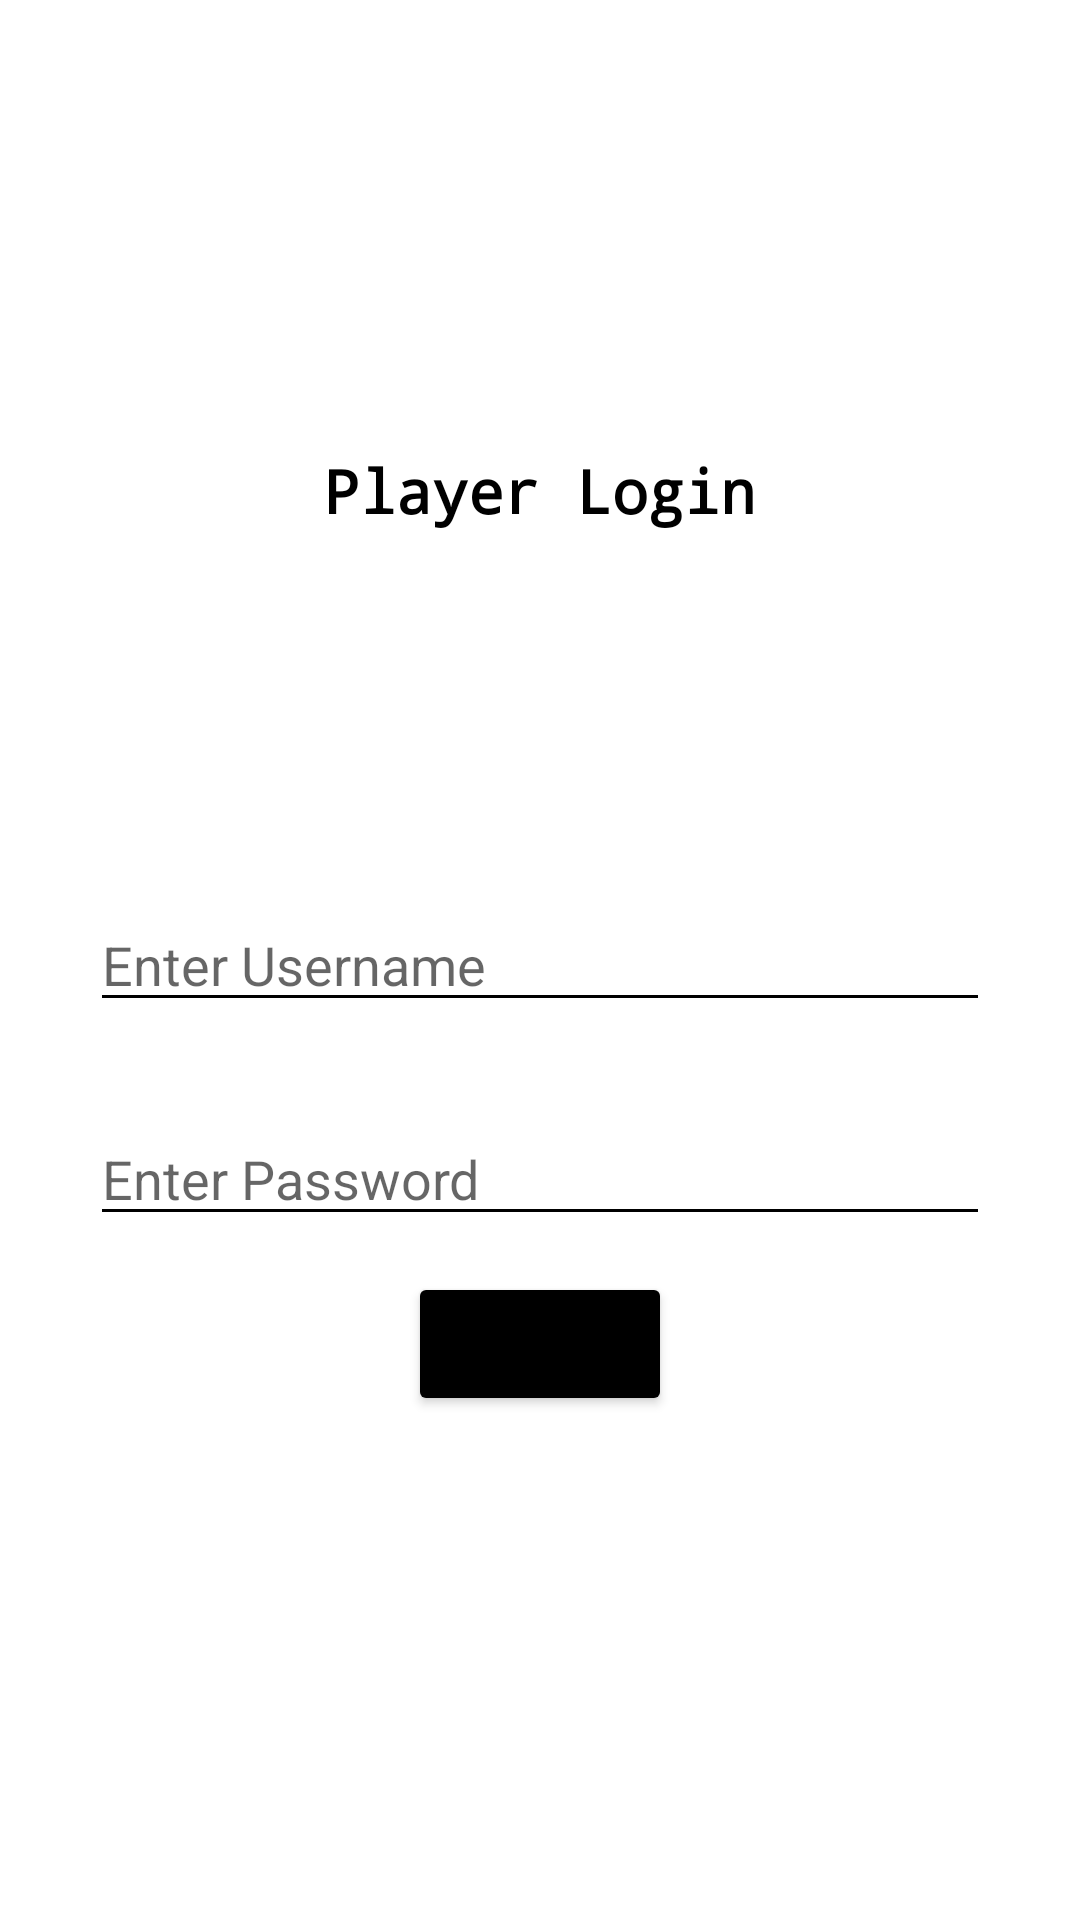

Layout XML and referenced resources for this Android screen:
<!-- AndroidManifest.xml: application theme Theme.DatabaseApp -->
<!-- res/layout/user_login_screen.xml -->
<?xml version="1.0" encoding="utf-8"?>
<RelativeLayout xmlns:android="http://schemas.android.com/apk/res/android"
    xmlns:tools="http://schemas.android.com/tools"
    android:layout_width="match_parent"
    android:layout_height="match_parent"
    xmlns:app="http://schemas.android.com/apk/res-auto"
    tools:context=".UI.MainActivity"
    >

    <TextView
        android:id="@+id/loginTextView"
        android:layout_width="wrap_content"
        android:layout_height="wrap_content"
        android:text="Player Login"
        android:layout_marginTop="100dp"
        android:textSize="20dp"
        android:textStyle="bold"
        android:padding="50dp"
        android:layout_centerHorizontal="true"
        android:fontFamily="monospace"
        android:textColor="@color/black"

       />

    <EditText
        android:id="@+id/loginUserNameEditText"
        android:layout_width="300dp"
        android:layout_height="wrap_content"
        android:layout_centerVertical="true"
        android:layout_centerHorizontal="true"
        android:hint="Enter Username"
        android:textColor="@color/black"
        android:inputType="textPersonName"
        android:backgroundTint="@color/black"
        />

    <EditText
        android:id="@+id/loginPasswordEditText"
        android:layout_width="300dp"
        android:layout_height="wrap_content"
        android:layout_below="@id/loginUserNameEditText"
        android:layout_centerHorizontal="true"
        android:layout_marginTop="30dp"
        android:hint="Enter Password"
        android:textColor="@color/black"
        android:backgroundTint="@color/black"
        android:inputType="textPassword"/>

    <Button
        android:id="@+id/loginButton"
        android:layout_width="wrap_content"
        android:layout_height="wrap_content"
        android:layout_alignParentBottom="true"
        android:layout_centerHorizontal="true"
        android:layout_marginBottom="168dp"
        android:text="Login"
        android:onClick="verifyLogin"
        android:backgroundTint="@color/black"

        />


</RelativeLayout>
<!-- resources referenced by this layout -->
<resources>
  <style name="Theme.DatabaseApp" parent="Theme.MaterialComponents.DayNight.DarkActionBar">
          
          <item name="colorPrimary">@color/black</item>
          <item name="colorPrimaryVariant">@color/black</item>
          <item name="colorOnPrimary">@color/white</item>
          
          <item name="colorSecondary">@color/black</item>
          <item name="colorSecondaryVariant">@color/black</item>
          <item name="colorOnSecondary">@color/white</item>
          
          <item name="android:statusBarColor" tools:targetApi="l">?attr/colorPrimaryVariant</item>
          
      </style>
  <!-- not gathered from this repository: default colours our renderer supplied (Android Studio template values) -->
  <color name="black">#FF000000</color>
  <color name="white">#FFFFFFFF</color>
</resources>
